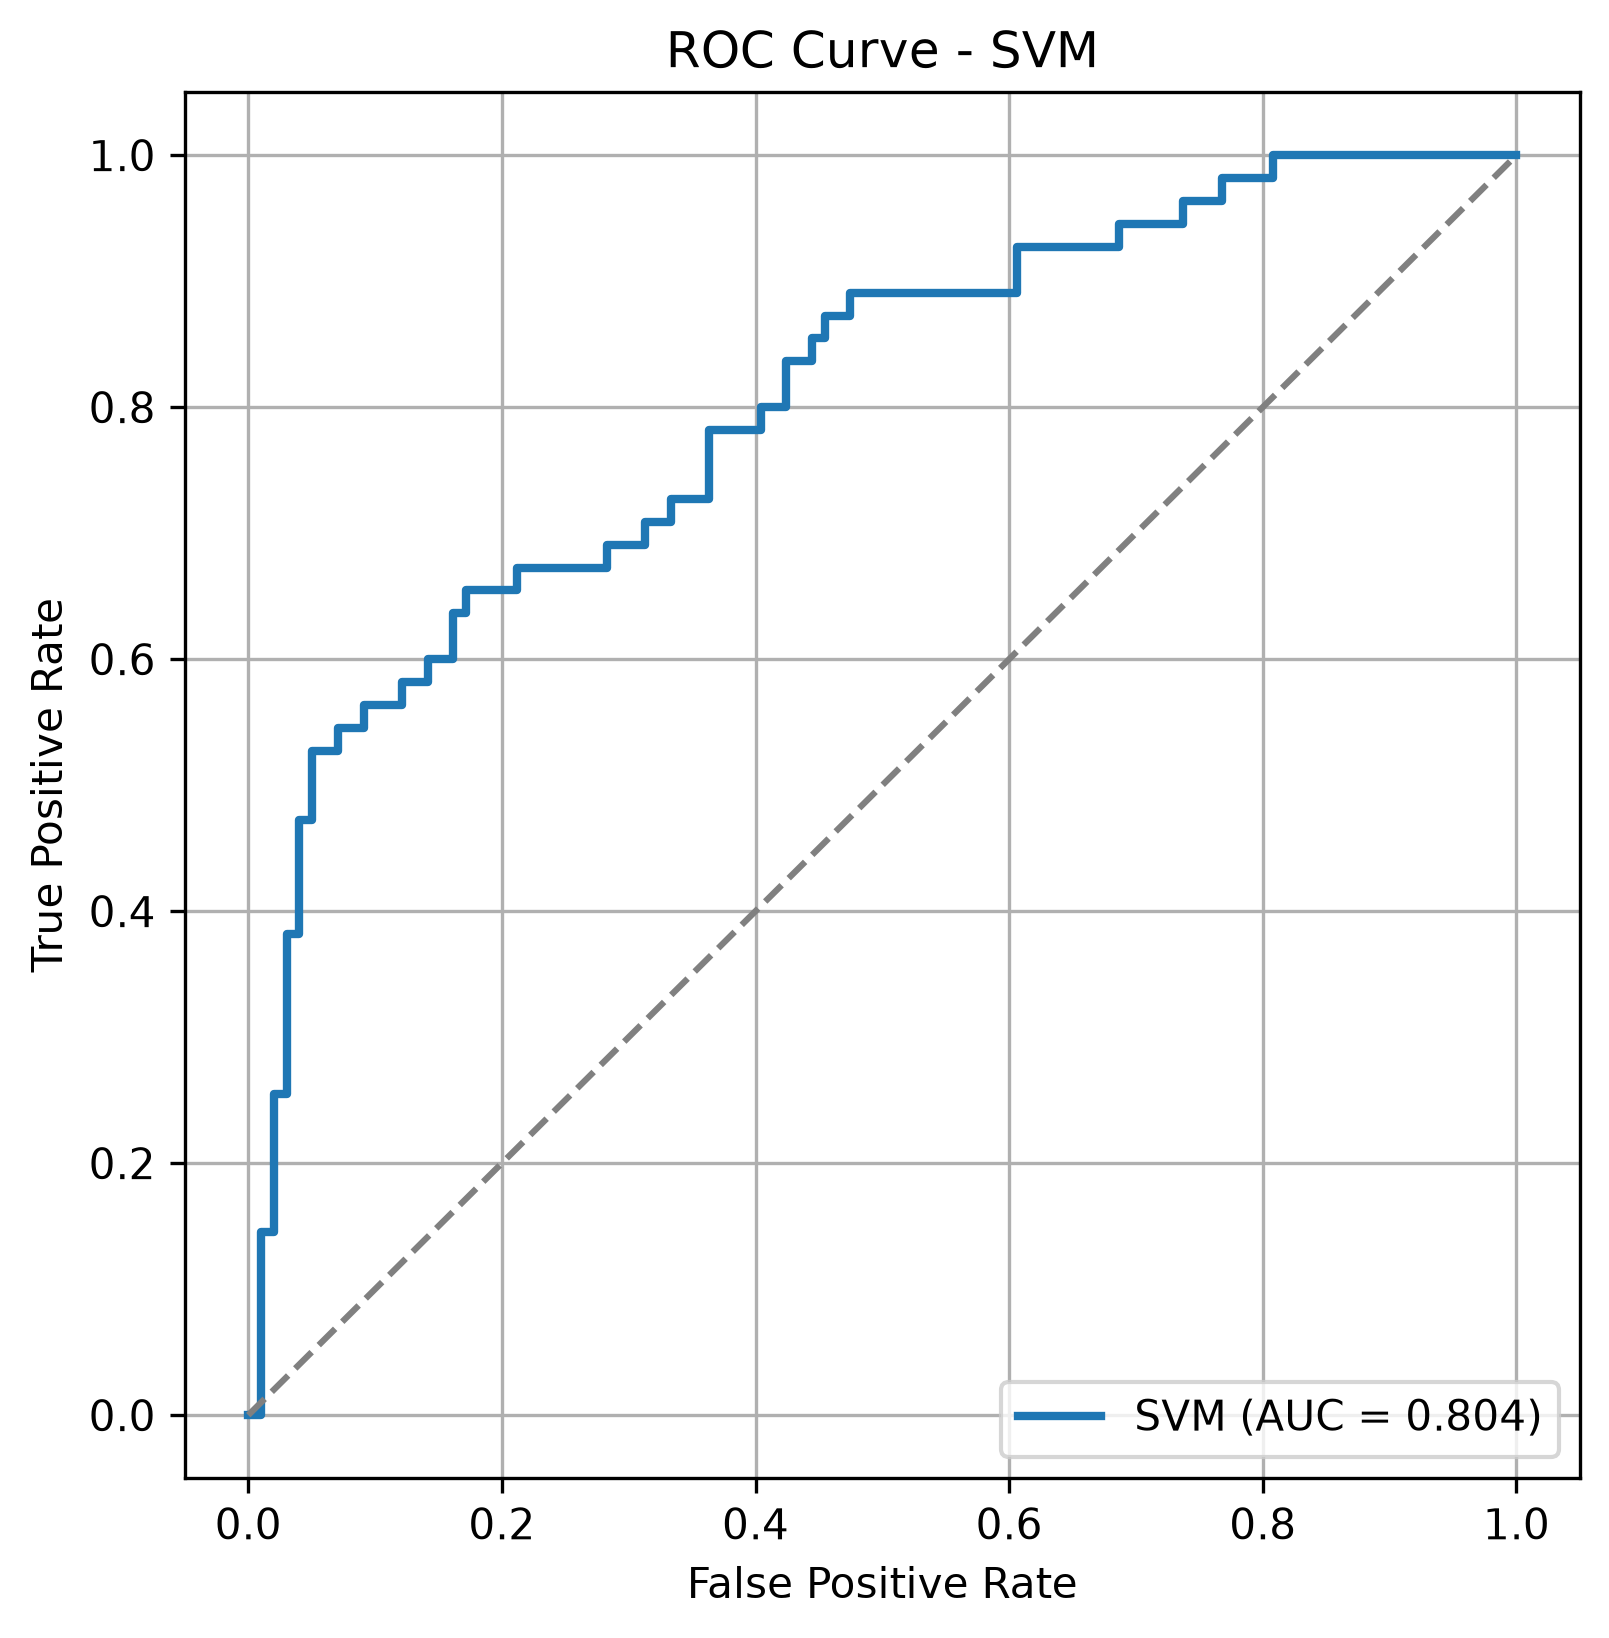

The data file committed next to this chart (first rows):
FPR, TPR
0.0, 0.0
0.0101, 0.0
0.0101, 0.1455
0.0202, 0.1455
0.0202, 0.2545
0.0303, 0.2545
0.0303, 0.3818
0.0404, 0.3818
0.0404, 0.4727
0.05051, 0.4727
0.05051, 0.5273
0.07071, 0.5273
0.07071, 0.5455
0.09091, 0.5455
0.09091, 0.5636
0.1212, 0.5636
0.1212, 0.5818
0.1414, 0.5818
0.1414, 0.6
0.1616, 0.6
0.1616, 0.6364
0.1717, 0.6364
0.1717, 0.6545
0.2121, 0.6545
0.2121, 0.6727
0.2828, 0.6727
0.2828, 0.6909
0.3131, 0.6909
0.3131, 0.7091
0.3333, 0.7091
0.3333, 0.7273
0.3636, 0.7273
0.3636, 0.7818
0.404, 0.7818
0.404, 0.8
0.4242, 0.8
0.4242, 0.8364
0.4444, 0.8364
0.4444, 0.8545
0.4545, 0.8545
0.4545, 0.8727
0.4747, 0.8727
0.4747, 0.8909
0.6061, 0.8909
0.6061, 0.9273
0.6869, 0.9273
0.6869, 0.9455
0.7374, 0.9455
0.7374, 0.9636
0.7677, 0.9636
0.7677, 0.9818
0.8081, 0.9818
0.8081, 1.0
1.0, 1.0
